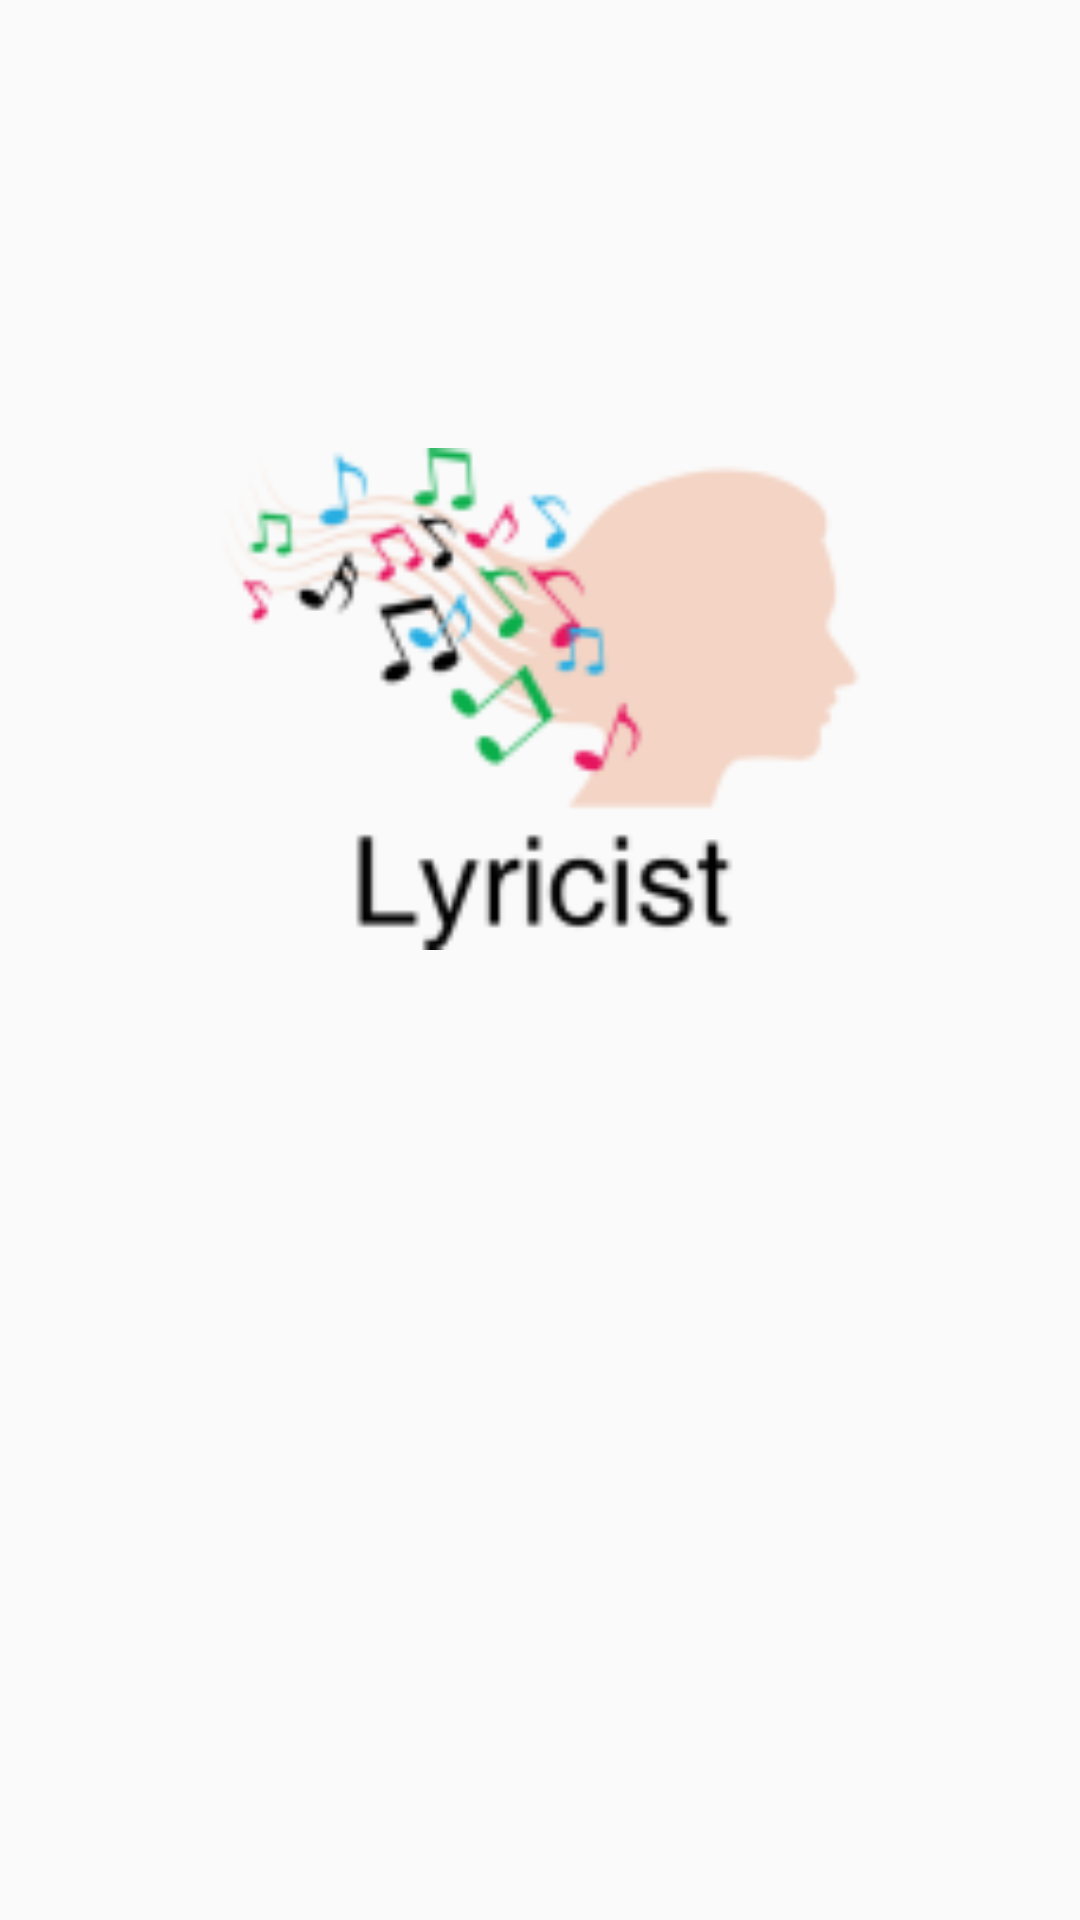

The Android layout XML behind this screen, and the referenced resources:
<!-- AndroidManifest.xml: application theme AppTheme -->
<!-- res/layout/activity_splash_screen.xml -->
<?xml version="1.0" encoding="utf-8"?>
<RelativeLayout xmlns:android="http://schemas.android.com/apk/res/android"
    xmlns:app="http://schemas.android.com/apk/res-auto"
    xmlns:tools="http://schemas.android.com/tools"
    android:layout_width="match_parent"
    android:layout_height="match_parent"
    tools:context="com.example.jzabar7531.lyricist.SplashScreen">

    <ImageView
        android:id="@+id/imageView2"
        android:layout_width="279dp"
        android:layout_height="294dp"
        app:srcCompat="@mipmap/logo2"
        tools:layout_editor_absoluteY="112dp"
        android:layout_marginLeft="8dp"
        app:layout_constraintLeft_toLeftOf="parent"
        android:layout_marginRight="8dp"
        app:layout_constraintRight_toRightOf="parent"
        android:layout_marginTop="86dp"
        android:layout_alignParentTop="true"
        android:layout_centerHorizontal="true" />
</RelativeLayout>
<!-- resources referenced by this layout -->
<resources>
  <!-- mipmap logo2: png bitmap (mipmap-xxhdpi, 10175 bytes) -->
  <style name="AppTheme" parent="Theme.AppCompat.Light.DarkActionBar">
          
          <item name="colorPrimary">@color/colorPrimary</item>
          <item name="colorPrimaryDark">@color/colorPrimaryDark</item>
          <item name="colorAccent">@color/colorAccent</item>
      </style>
  <color name="colorPrimary">#5680e9</color>
  <color name="colorPrimaryDark">#1a1a1d</color>
  <color name="colorAccent">#ADD8E6</color>
</resources>
